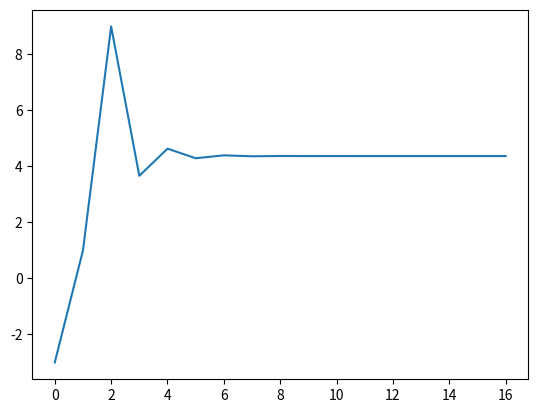

Write Python code to recreate this figure.
#import numpy as np
import matplotlib.pyplot as plt
def f(x):
    return x**2 - 3*x - 6
def g(x):
    return 3 + 6/x

ini = -1 
# roots are -1.372281 and 4.372281

e = ini
delta = 1e-6
points = []
for n in range(100):
    
    en = g(e)
    points.append(en)
    if abs(en-e)<delta:
        print (n)
        
        break
    e=en
plt.plot(points)
plt.show()
print(points)


